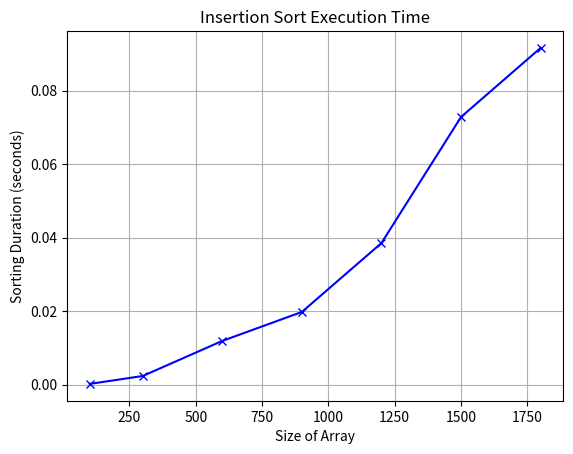

Write the Python code that produced this figure.
import matplotlib.pyplot as plt

input_sizes = [100, 300, 600, 900, 1200, 1500, 1800]
duration_secs = [0.000173, 0.002334, 0.011884, 0.019764, 0.038526, 0.072840, 0.091639]

plt.plot(input_sizes, duration_secs, marker='x', color='blue')
plt.xlabel('Size of Array')
plt.ylabel('Sorting Duration (seconds)')
plt.title('Insertion Sort Execution Time')
plt.grid(True)
plt.show()
